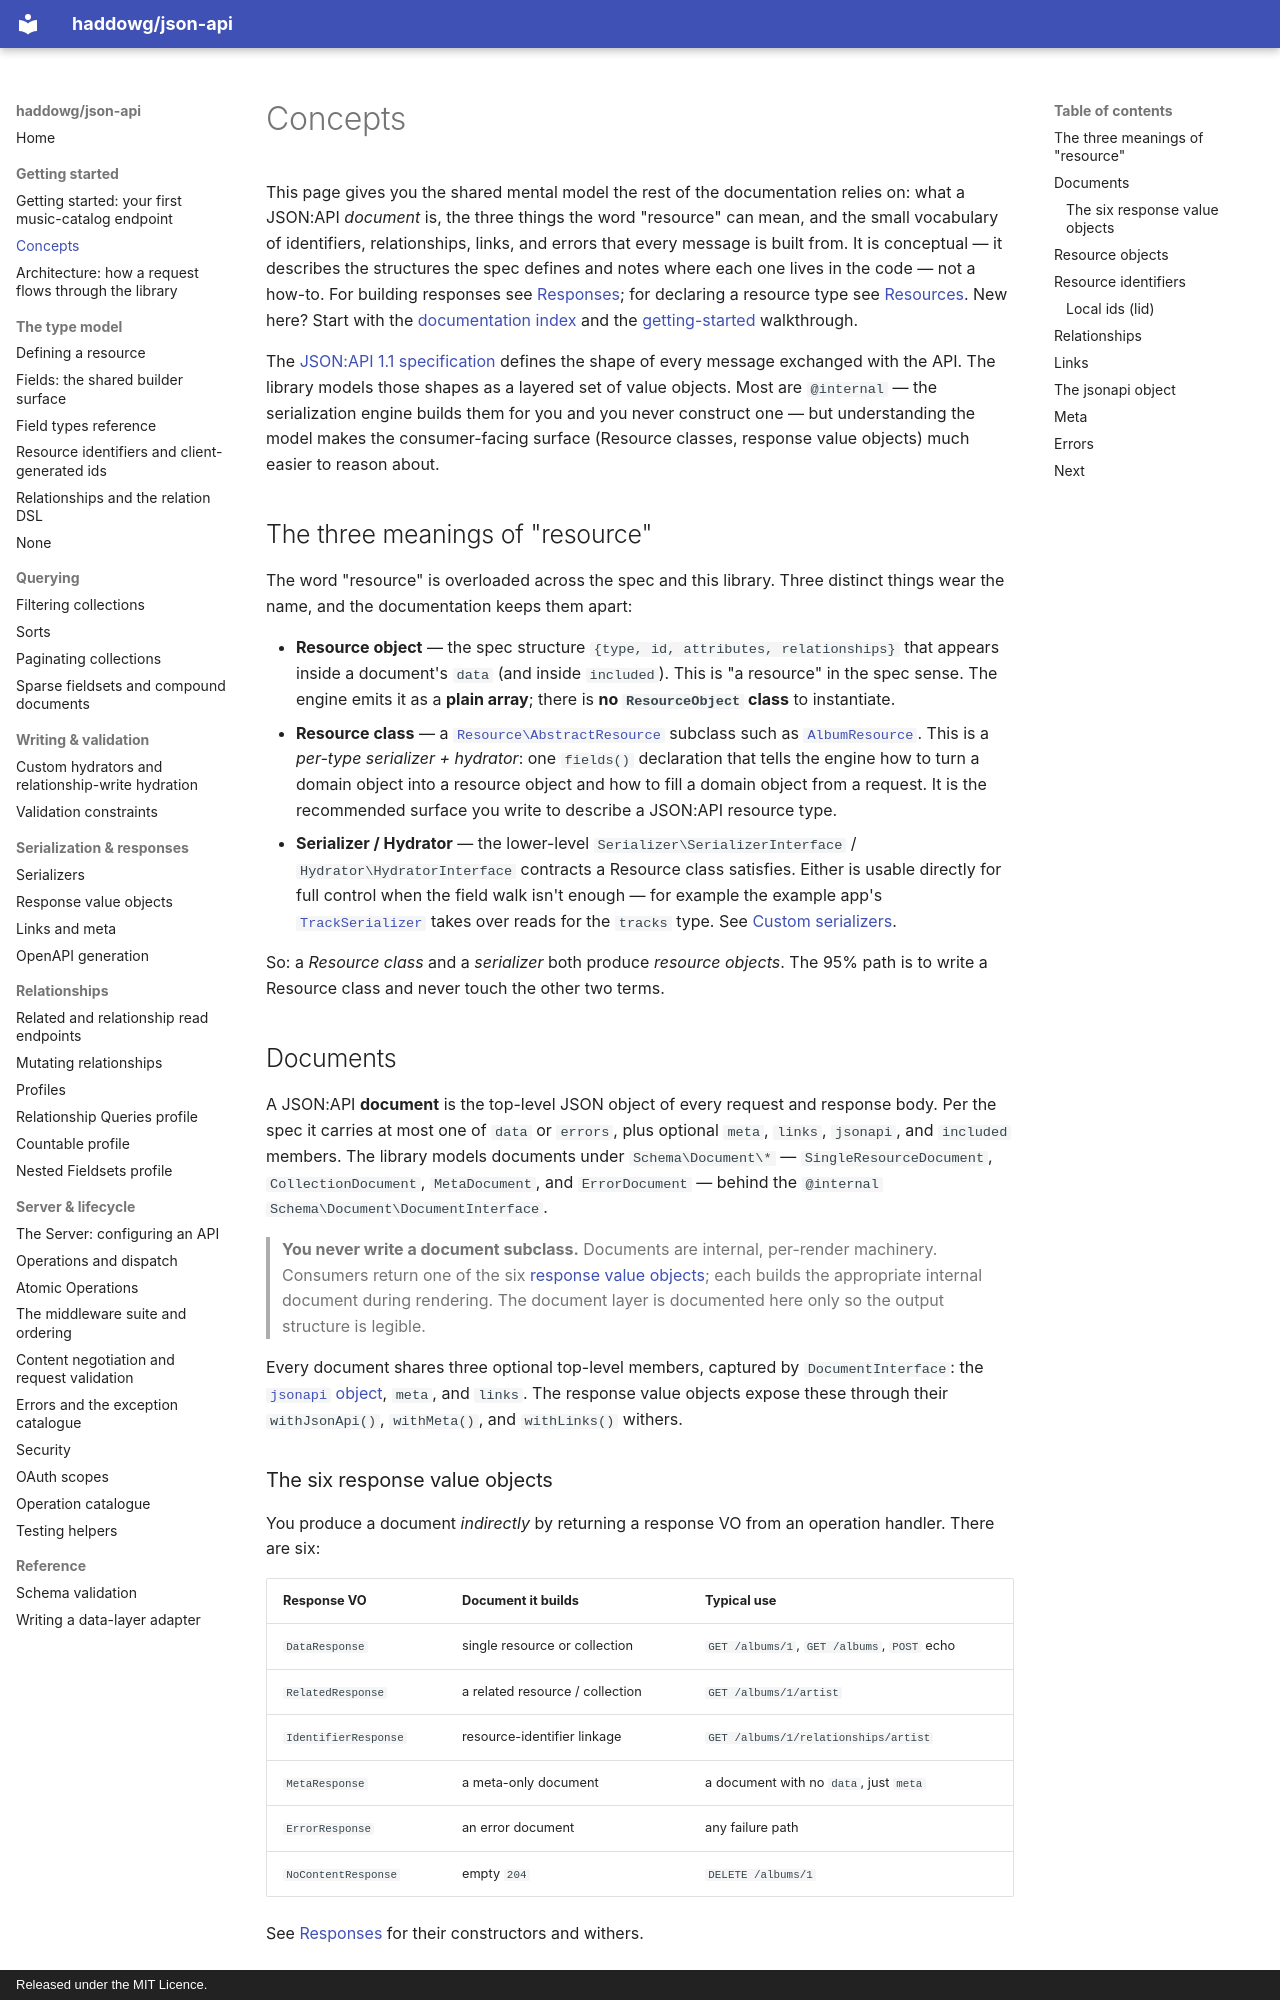

repository: haddowg/json-api · page: concepts/index.html · generator: mkdocs · copyright: Released under the MIT Licence.

# Concepts

This page gives you the shared mental model the rest of the documentation relies
on: what a JSON:API *document* is, the three things the word "resource" can mean,
and the small vocabulary of identifiers, relationships, links, and errors that
every message is built from. It is conceptual — it describes the structures the
spec defines and notes where each one lives in the code — not a how-to. For
building responses see [Responses](responses.md); for declaring a resource type
see [Resources](resources.md). New here? Start with the
[documentation index](index.md) and the [getting-started](getting-started.md)
walkthrough.

The [JSON:API 1.1 specification](https://jsonapi.org/format/1.1/) defines the
shape of every message exchanged with the API. The library models those shapes as
a layered set of value objects. Most are `@internal` — the serialization engine
builds them for you and you never construct one — but understanding the model
makes the consumer-facing surface (Resource classes, response value objects) much
easier to reason about.

## The three meanings of "resource"

The word "resource" is overloaded across the spec and this library. Three
distinct things wear the name, and the documentation keeps them apart:

- **Resource object** — the spec structure `{type, id, attributes, relationships}`
  that appears inside a document's `data` (and inside `included`). This is "a
  resource" in the spec sense. The engine emits it as a **plain array**; there is
  **no `ResourceObject` class** to instantiate.
- **Resource class** — a [`Resource\AbstractResource`](resources.md) subclass such
  as [`AlbumResource`](../examples/music-catalog/src/Resource/AlbumResource.php).
  This is a *per-type serializer + hydrator*: one `fields()` declaration that tells
  the engine how to turn a domain object into a resource object and how to fill a
  domain object from a request. It is the recommended surface you write to describe
  a JSON:API resource type.
- **Serializer / Hydrator** — the lower-level `Serializer\SerializerInterface` /
  `Hydrator\HydratorInterface` contracts a Resource class satisfies. Either is
  usable directly for full control when the field walk isn't enough — for example
  the example app's
  [`TrackSerializer`](../examples/music-catalog/src/Serializer/TrackSerializer.php)
  takes over reads for the `tracks` type. See [Custom serializers](serializers.md).

So: a *Resource class* and a *serializer* both produce *resource objects*. The 95%
path is to write a Resource class and never touch the other two terms.

## Documents

A JSON:API **document** is the top-level JSON object of every request and response
body. Per the spec it carries at most one of `data` or `errors`, plus optional
`meta`, `links`, `jsonapi`, and `included` members. The library models documents
under `Schema\Document\*` — `SingleResourceDocument`, `CollectionDocument`,
`MetaDocument`, and `ErrorDocument` — behind the `@internal`
`Schema\Document\DocumentInterface`.

> **You never write a document subclass.** Documents are internal, per-render
> machinery. Consumers return one of the six [response value
> objects](responses.md); each builds the appropriate internal document during
> rendering. The document layer is documented here only so the output structure is
> legible.

Every document shares three optional top-level members, captured by
`DocumentInterface`: the [`jsonapi` object](#the-jsonapi-object), `meta`, and
`links`. The response value objects expose these through their `withJsonApi()`,
`withMeta()`, and `withLinks()` withers.
